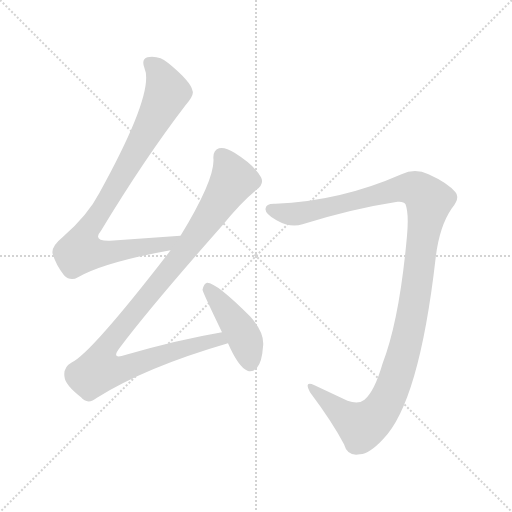
t = 0.00 s
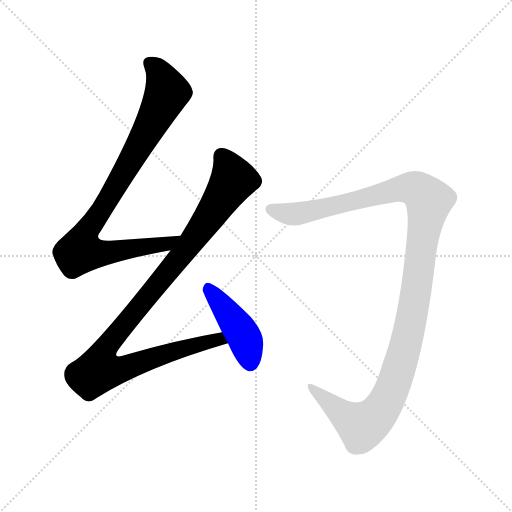
t = 2.67 s
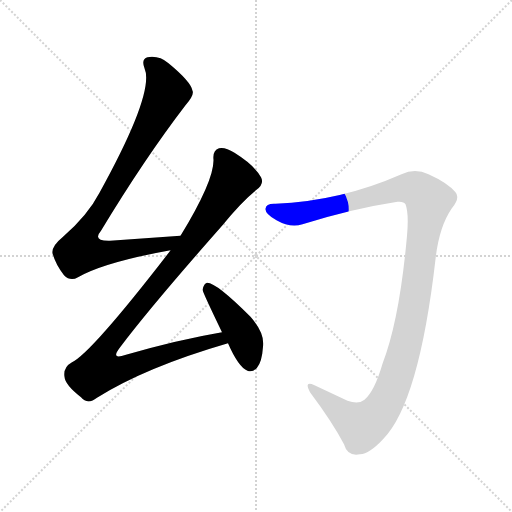
t = 2.85 s
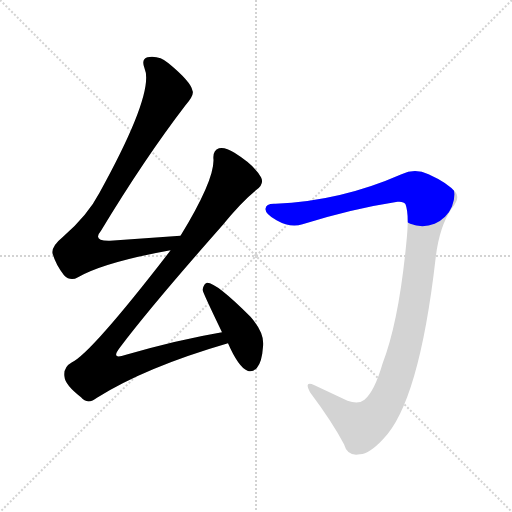
t = 3.03 s
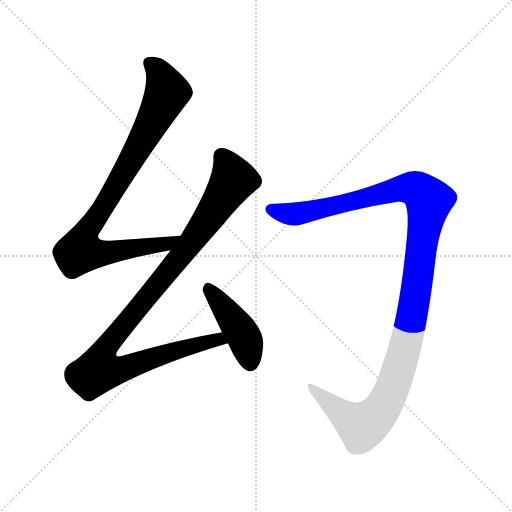
t = 3.21 s
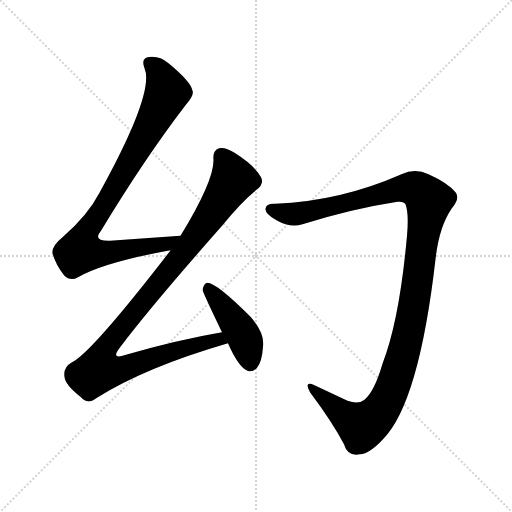
t = 3.89 s

The animated SVG that drew these frames (rendered in a browser with its animation timeline set to each time). Animation: 4 CSS @keyframes rules; one cycle of 3.89 s.

<svg version="1.1" viewBox="0 0 1024 1024" xmlns="http://www.w3.org/2000/svg">
  <g stroke="lightgray" stroke-dasharray="1,1" stroke-width="1" transform="scale(4, 4)">
    <line x1="0" y1="0" x2="256" y2="256"></line>
    <line x1="256" y1="0" x2="0" y2="256"></line>
    <line x1="128" y1="0" x2="128" y2="256"></line>
    <line x1="0" y1="128" x2="256" y2="128"></line>
  </g>
<g transform="scale(1, -1) translate(0, -900)">
   <style type="text/css">
    @keyframes keyframes0 {
      from {
       stroke: blue;
       stroke-dashoffset: 884;
       stroke-width: 128;
       }
       74% {
       animation-timing-function: step-end;
       stroke: blue;
       stroke-dashoffset: 0;
       stroke-width: 128;
       }
       to {
       stroke: black;
       stroke-width: 1024;
       }
       }
       #make-me-a-hanzi-animation-0 {
         animation: keyframes0 0.969401s both;
         animation-delay: 0.000000s;
         animation-timing-function: linear;
       }
    @keyframes keyframes1 {
      from {
       stroke: blue;
       stroke-dashoffset: 1039;
       stroke-width: 128;
       }
       77% {
       animation-timing-function: step-end;
       stroke: blue;
       stroke-dashoffset: 0;
       stroke-width: 128;
       }
       to {
       stroke: black;
       stroke-width: 1024;
       }
       }
       #make-me-a-hanzi-animation-1 {
         animation: keyframes1 1.095540s both;
         animation-delay: 0.969401s;
         animation-timing-function: linear;
       }
    @keyframes keyframes2 {
      from {
       stroke: blue;
       stroke-dashoffset: 434;
       stroke-width: 128;
       }
       59% {
       animation-timing-function: step-end;
       stroke: blue;
       stroke-dashoffset: 0;
       stroke-width: 128;
       }
       to {
       stroke: black;
       stroke-width: 1024;
       }
       }
       #make-me-a-hanzi-animation-2 {
         animation: keyframes2 0.603190s both;
         animation-delay: 2.064941s;
         animation-timing-function: linear;
       }
    @keyframes keyframes3 {
      from {
       stroke: blue;
       stroke-dashoffset: 1198;
       stroke-width: 128;
       }
       80% {
       animation-timing-function: step-end;
       stroke: blue;
       stroke-dashoffset: 0;
       stroke-width: 128;
       }
       to {
       stroke: black;
       stroke-width: 1024;
       }
       }
       #make-me-a-hanzi-animation-3 {
         animation: keyframes3 1.224935s both;
         animation-delay: 2.668132s;
         animation-timing-function: linear;
       }
</style>
<path d="M 361.0 428.5 L 220.0 418.5 Q 184.0 417.5 202.0 438.5 Q 289.0 582.5 371.0 689.5 Q 389.0 710.5 385.0 718.5 Q 382.0 736.5 337.0 773.5 Q 318.0 789.5 295.0 785.5 Q 282.0 781.5 289.0 763.5 Q 310.0 715.5 199.0 514.5 Q 175.0 468.5 125.0 425.5 Q 103.0 407.5 105.0 393.5 Q 111.0 371.5 128.0 349.5 Q 141.0 336.5 156.0 345.5 Q 208.0 375.5 341.0 399.5 C 370.0 405.5 391.0 430.5 361.0 428.5 Z" fill="lightgray"></path> 
<path d="M 444.0 235.5 Q 356.0 220.5 252.0 190.5 Q 219.0 178.5 241.0 206.5 Q 302.0 287.5 445.0 449.5 Q 482.0 495.5 513.0 520.5 Q 529.0 532.5 522.0 545.5 Q 509.0 569.5 469.0 594.5 Q 450.0 606.5 438.0 603.5 Q 425.0 599.5 427.0 580.5 Q 428.0 538.5 361.0 428.5 L 341.0 399.5 Q 340.0 398.5 339.0 396.5 Q 183.0 194.5 144.0 175.5 Q 126.0 165.5 129.0 146.5 Q 130.0 130.5 162.0 105.5 Q 175.0 89.5 194.0 104.5 Q 291.0 165.5 456.0 213.5 C 485.0 222.5 474.0 240.5 444.0 235.5 Z" fill="lightgray"></path> 
<path d="M 456.0 213.5 Q 477.0 165.5 495.0 158.5 Q 505.0 154.5 514.0 164.5 Q 524.0 176.5 526.0 206.5 Q 530.0 233.5 501.0 266.5 Q 432.0 335.5 414.0 334.5 Q 408.0 333.5 405.0 320.5 Q 405.0 316.5 444.0 235.5 L 456.0 213.5 Z" fill="lightgray"></path> 
<path d="M 811.0 491.5 Q 818.0 473.5 814.0 428.5 Q 799.0 260.5 765.0 172.5 Q 749.0 117.5 729.0 100.5 Q 717.0 90.5 695.0 98.5 Q 661.0 114.5 629.0 129.5 Q 607.0 139.5 620.0 115.5 Q 665.0 55.5 688.0 11.5 Q 695.0 -13.5 720.0 -8.5 Q 739.0 -7.5 766.0 21.5 Q 838.0 94.5 871.0 381.5 Q 878.0 445.5 903.0 482.5 Q 921.0 504.5 911.0 515.5 Q 895.0 534.5 857.0 551.5 Q 830.0 564.5 803.0 551.5 Q 680.0 497.5 551.0 492.5 Q 532.0 493.5 531.0 482.5 Q 530.0 472.5 553.0 459.5 Q 581.0 443.5 605.0 451.5 Q 704.0 482.5 795.0 496.5 Q 808.0 497.5 811.0 491.5 Z" fill="lightgray"></path> 
      <clipPath id="make-me-a-hanzi-clip-0">
      <path d="M 361.0 428.5 L 220.0 418.5 Q 184.0 417.5 202.0 438.5 Q 289.0 582.5 371.0 689.5 Q 389.0 710.5 385.0 718.5 Q 382.0 736.5 337.0 773.5 Q 318.0 789.5 295.0 785.5 Q 282.0 781.5 289.0 763.5 Q 310.0 715.5 199.0 514.5 Q 175.0 468.5 125.0 425.5 Q 103.0 407.5 105.0 393.5 Q 111.0 371.5 128.0 349.5 Q 141.0 336.5 156.0 345.5 Q 208.0 375.5 341.0 399.5 C 370.0 405.5 391.0 430.5 361.0 428.5 Z" fill="lightgray"></path>
      </clipPath>
      <path clip-path="url(#make-me-a-hanzi-clip-0)" d="M 300.0 772.5 L 325.0 743.5 L 334.0 715.5 L 259.0 573.5 L 173.0 434.5 L 162.0 396.5 L 222.0 395.5 L 329.0 410.5 L 353.0 426.5 " fill="none" id="make-me-a-hanzi-animation-0" stroke-dasharray="756 1512" stroke-linecap="round"></path>

      <clipPath id="make-me-a-hanzi-clip-1">
      <path d="M 444.0 235.5 Q 356.0 220.5 252.0 190.5 Q 219.0 178.5 241.0 206.5 Q 302.0 287.5 445.0 449.5 Q 482.0 495.5 513.0 520.5 Q 529.0 532.5 522.0 545.5 Q 509.0 569.5 469.0 594.5 Q 450.0 606.5 438.0 603.5 Q 425.0 599.5 427.0 580.5 Q 428.0 538.5 361.0 428.5 L 341.0 399.5 Q 340.0 398.5 339.0 396.5 Q 183.0 194.5 144.0 175.5 Q 126.0 165.5 129.0 146.5 Q 130.0 130.5 162.0 105.5 Q 175.0 89.5 194.0 104.5 Q 291.0 165.5 456.0 213.5 C 485.0 222.5 474.0 240.5 444.0 235.5 Z" fill="lightgray"></path>
      </clipPath>
      <path clip-path="url(#make-me-a-hanzi-clip-1)" d="M 443.0 588.5 L 467.0 540.5 L 368.0 395.5 L 219.0 214.5 L 204.0 190.5 L 198.0 159.5 L 234.0 159.5 L 398.0 212.5 L 437.0 221.5 L 446.0 215.5 " fill="none" id="make-me-a-hanzi-animation-1" stroke-dasharray="911 1822" stroke-linecap="round"></path>

      <clipPath id="make-me-a-hanzi-clip-2">
      <path d="M 456.0 213.5 Q 477.0 165.5 495.0 158.5 Q 505.0 154.5 514.0 164.5 Q 524.0 176.5 526.0 206.5 Q 530.0 233.5 501.0 266.5 Q 432.0 335.5 414.0 334.5 Q 408.0 333.5 405.0 320.5 Q 405.0 316.5 444.0 235.5 L 456.0 213.5 Z" fill="lightgray"></path>
      </clipPath>
      <path clip-path="url(#make-me-a-hanzi-clip-2)" d="M 416.0 326.5 L 483.0 235.5 L 501.0 173.5 " fill="none" id="make-me-a-hanzi-animation-2" stroke-dasharray="306 612" stroke-linecap="round"></path>

      <clipPath id="make-me-a-hanzi-clip-3">
      <path d="M 811.0 491.5 Q 818.0 473.5 814.0 428.5 Q 799.0 260.5 765.0 172.5 Q 749.0 117.5 729.0 100.5 Q 717.0 90.5 695.0 98.5 Q 661.0 114.5 629.0 129.5 Q 607.0 139.5 620.0 115.5 Q 665.0 55.5 688.0 11.5 Q 695.0 -13.5 720.0 -8.5 Q 739.0 -7.5 766.0 21.5 Q 838.0 94.5 871.0 381.5 Q 878.0 445.5 903.0 482.5 Q 921.0 504.5 911.0 515.5 Q 895.0 534.5 857.0 551.5 Q 830.0 564.5 803.0 551.5 Q 680.0 497.5 551.0 492.5 Q 532.0 493.5 531.0 482.5 Q 530.0 472.5 553.0 459.5 Q 581.0 443.5 605.0 451.5 Q 704.0 482.5 795.0 496.5 Q 808.0 497.5 811.0 491.5 Z" fill="lightgray"></path>
      </clipPath>
      <path clip-path="url(#make-me-a-hanzi-clip-3)" d="M 542.0 480.5 L 594.0 472.5 L 820.0 524.5 L 838.0 518.5 L 858.0 498.5 L 812.0 211.5 L 785.0 124.5 L 764.0 83.5 L 724.0 47.5 L 688.0 68.5 L 622.0 124.5 " fill="none" id="make-me-a-hanzi-animation-3" stroke-dasharray="1070 2140" stroke-linecap="round"></path>

</g>
</svg>
